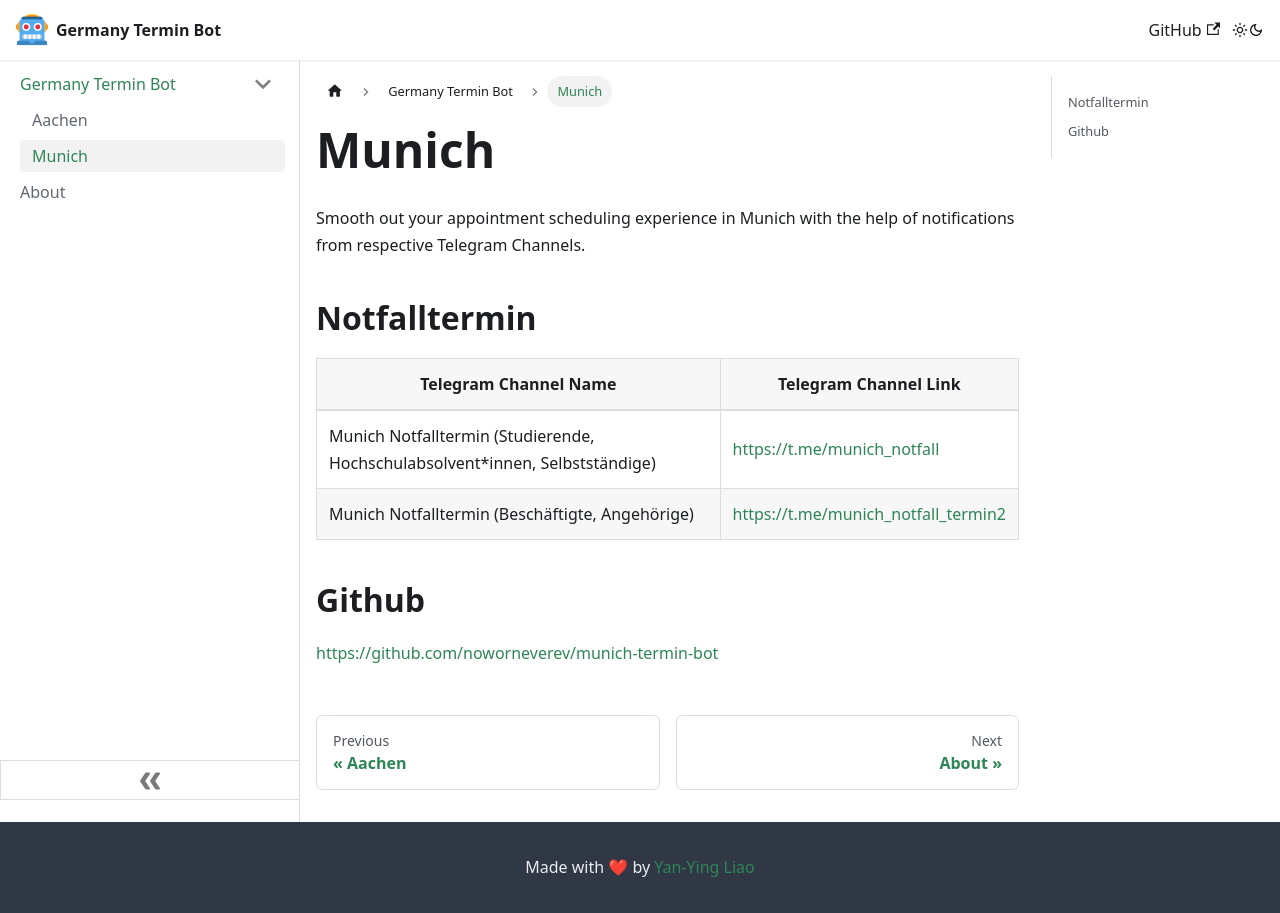

repository: noworneverev/germany-termin-bot · page: munich/index.html · generator: docusaurus

---
slug: /munich
sidebar_position: 2
---

# Munich

Smooth out your appointment scheduling experience in Munich with the help of notifications from respective Telegram Channels.

## Notfalltermin
| Telegram Channel Name       | Telegram Channel Link|
|------------|--------------------------------------------------------------|
| Munich Notfalltermin (Studierende, Hochschulabsolvent*innen, Selbstständige)| [https://t.me/munich_notfall](https://t.me/munich_notfall) |
| Munich Notfalltermin (Beschäftigte, Angehörige)| [https://t.me/munich_notfall_termin2](https://t.me/munich_notfall_termin2) |


## Github
https://github.com/noworneverev/munich-termin-bot
